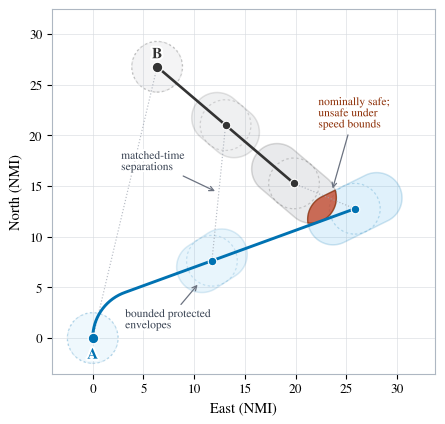

Generate this figure with matplotlib:
"""Render the introductory paper schematic with two protected envelopes."""

# ruff: noqa: E402

from __future__ import annotations

import argparse
from pathlib import Path

import matplotlib as mpl

mpl.use("Agg")
mpl.rcParams.update(
    {
        "font.family": "serif",
        "font.serif": ["Times New Roman", "Times", "Nimbus Roman", "DejaVu Serif"],
        "mathtext.fontset": "dejavuserif",
        "pdf.fonttype": 42,
        "ps.fonttype": 42,
    }
)

from matplotlib.axes import Axes
from matplotlib.figure import Figure
from matplotlib.patches import Circle, PathPatch
from matplotlib.path import Path as MplPath
import matplotlib.patheffects as path_effects
import matplotlib.pyplot as plt
import numpy as np

NMI_TO_M = 1852.0
M_TO_NMI = 1.0 / NMI_TO_M
KT_TO_MPS = 0.5144444444444445

A_COLOUR = "#0072B2"
B_COLOUR = "#333333"
A_FILL = "#56B4E9"
B_FILL = "#8a8f98"
CONFLICT_FILL = "#C73E1D"
MUTED_COLOUR = "#6b7280"
TEXT_EFFECTS = [path_effects.withStroke(linewidth=3.0, foreground="white")]


def parse_args() -> argparse.Namespace:
    parser = argparse.ArgumentParser(description=__doc__)
    parser.add_argument(
        "--output-pdf",
        type=Path,
        default=Path("paper_eval_outputs/application_figures/fig_lateral_overlap_schematic.pdf"),
        help="PDF output path for the paper figure.",
    )
    parser.add_argument(
        "--output-png",
        type=Path,
        default=None,
        help="Optional PNG preview path.",
    )
    return parser.parse_args()


def wrap_delta_deg(target_deg: float, initial_deg: float) -> float:
    """Return the signed heading increment on [-180, 180)."""
    return (target_deg - initial_deg + 180.0) % 360.0 - 180.0


def unit_heading_rad(heading_rad: float) -> np.ndarray:
    """Unit vector for headings measured clockwise from north."""
    return np.array([np.sin(heading_rad), np.cos(heading_rad)], dtype=float)


def displacement_basis(
    times_s: np.ndarray,
    initial_heading_deg: float,
    target_heading_deg: float,
    turn_rate_deg_s: float,
) -> np.ndarray:
    """Return the one-turn displacement basis in metres per metre/second."""
    h0 = np.deg2rad(initial_heading_deg)
    htar = np.deg2rad(target_heading_deg)
    delta_deg = wrap_delta_deg(target_heading_deg, initial_heading_deg)
    if abs(delta_deg) < 1e-12:
        return times_s[:, None] * unit_heading_rad(h0)[None, :]

    omega = np.sign(delta_deg) * np.deg2rad(abs(turn_rate_deg_s))
    tau = abs(np.deg2rad(delta_deg)) / abs(omega)
    basis_tau = (1.0 / omega) * np.array([np.cos(h0) - np.cos(h0 + omega * tau), np.sin(h0 + omega * tau) - np.sin(h0)])
    target_unit = unit_heading_rad(htar)

    basis = np.empty((times_s.size, 2), dtype=float)
    active = times_s <= tau
    t_active = times_s[active]
    basis[active, 0] = (np.cos(h0) - np.cos(h0 + omega * t_active)) / omega
    basis[active, 1] = (np.sin(h0 + omega * t_active) - np.sin(h0)) / omega
    basis[~active, :] = basis_tau[None, :] + (times_s[~active, None] - tau) * target_unit[None, :]
    return basis


def sample_trajectory_nm(
    xy0_nm: tuple[float, float],
    initial_heading_deg: float,
    target_heading_deg: float,
    speed_kt: float,
    turn_rate_deg_s: float,
    times_s: np.ndarray,
) -> np.ndarray:
    basis_m = displacement_basis(times_s, initial_heading_deg, target_heading_deg, turn_rate_deg_s)
    xy0_m = np.asarray(xy0_nm, dtype=float) * NMI_TO_M
    return (xy0_m[None, :] + speed_kt * KT_TO_MPS * basis_m) * M_TO_NMI


def heading_from_delta_nm(delta_xy: np.ndarray) -> float:
    """Return aviation heading in degrees for an east--north displacement."""
    return float(np.rad2deg(np.arctan2(delta_xy[0], delta_xy[1])) % 360.0)


def capsule_vertices(start_xy: np.ndarray, end_xy: np.ndarray, radius: float, samples: int = 160) -> np.ndarray:
    """Return polygon vertices for a capsule in data coordinates."""
    delta = end_xy - start_xy
    length = float(np.linalg.norm(delta))
    if length < 1e-9:
        angles = np.linspace(0.0, 2.0 * np.pi, 2 * samples, endpoint=False)
        return start_xy + radius * np.column_stack((np.cos(angles), np.sin(angles)))

    theta = float(np.arctan2(delta[1], delta[0]))
    end_angles = np.linspace(theta + np.pi / 2.0, theta - np.pi / 2.0, samples)
    start_angles = np.linspace(theta - np.pi / 2.0, theta - 3.0 * np.pi / 2.0, samples)
    end_arc = end_xy + radius * np.column_stack((np.cos(end_angles), np.sin(end_angles)))
    start_arc = start_xy + radius * np.column_stack((np.cos(start_angles), np.sin(start_angles)))
    return np.vstack((end_arc, start_arc))


def polygon_area(vertices: np.ndarray) -> float:
    """Return the signed area of a closed polygon."""
    x = vertices[:, 0]
    y = vertices[:, 1]
    return float(0.5 * np.sum(x * np.roll(y, -1) - y * np.roll(x, -1)))


def ensure_ccw(vertices: np.ndarray) -> np.ndarray:
    """Return polygon vertices in counter-clockwise order."""
    return vertices if polygon_area(vertices) >= 0.0 else vertices[::-1]


def segment_intersection(
    start: np.ndarray,
    end: np.ndarray,
    clip_start: np.ndarray,
    clip_end: np.ndarray,
) -> np.ndarray:
    """Return the intersection of two infinite lines defined by segment endpoints."""
    direction = end - start
    clip_direction = clip_end - clip_start
    denominator = direction[0] * clip_direction[1] - direction[1] * clip_direction[0]
    if abs(float(denominator)) < 1e-12:
        return end
    offset = clip_start - start
    t = (offset[0] * clip_direction[1] - offset[1] * clip_direction[0]) / denominator
    return start + t * direction


def convex_polygon_intersection(subject_vertices: np.ndarray, clip_vertices: np.ndarray) -> np.ndarray:
    """Clip one convex polygon by another using Sutherland--Hodgman clipping."""
    output = ensure_ccw(subject_vertices)
    clip = ensure_ccw(clip_vertices)

    for clip_start, clip_end in zip(clip, np.roll(clip, -1, axis=0), strict=True):
        if output.size == 0:
            return output

        clip_edge = clip_end - clip_start

        def inside(
            point: np.ndarray,
            *,
            clip_start: np.ndarray = clip_start,
            clip_edge: np.ndarray = clip_edge,
        ) -> bool:
            rel = point - clip_start
            return float(clip_edge[0] * rel[1] - clip_edge[1] * rel[0]) >= -1e-10

        input_vertices = output
        output_points: list[np.ndarray] = []
        start = input_vertices[-1]
        start_inside = inside(start)
        for end in input_vertices:
            end_inside = inside(end)
            if end_inside:
                if not start_inside:
                    output_points.append(segment_intersection(start, end, clip_start, clip_end))
                output_points.append(end)
            elif start_inside:
                output_points.append(segment_intersection(start, end, clip_start, clip_end))
            start = end
            start_inside = end_inside
        output = np.asarray(output_points, dtype=float)

    return output


def polygon_patch(vertices: np.ndarray, **kwargs: object) -> PathPatch:
    """Return a closed patch from polygon vertices."""
    closed = np.vstack((vertices, vertices[0]))
    codes = [MplPath.MOVETO] + [MplPath.LINETO] * (closed.shape[0] - 2) + [MplPath.CLOSEPOLY]
    return PathPatch(MplPath(closed, codes), **kwargs)


def capsule_patch(start_xy: np.ndarray, end_xy: np.ndarray, radius: float, **kwargs: object) -> Circle | PathPatch:
    """Return a circular or capsule-shaped patch in data coordinates."""
    vertices = capsule_vertices(start_xy, end_xy, radius)
    if vertices.shape[0] > 72 and float(np.linalg.norm(end_xy - start_xy)) < 1e-9:
        return Circle(tuple(start_xy), radius=radius, **kwargs)
    return polygon_patch(vertices, **kwargs)


def annotate(
    ax: Axes,
    text: str,
    xy: tuple[float, float],
    xytext: tuple[float, float],
    *,
    colour: str = "#374151",
    ha: str = "left",
) -> None:
    ax.annotate(
        text,
        xy=xy,
        xytext=xytext,
        ha=ha,
        va="center",
        fontsize=8.3,
        color=colour,
        arrowprops={"arrowstyle": "->", "lw": 0.9, "color": MUTED_COLOUR, "shrinkA": 2, "shrinkB": 3},
        path_effects=TEXT_EFFECTS,
        zorder=30,
    )


def render_figure() -> Figure:
    horizon_s = 6.0 * 60.0
    times_s = np.linspace(0.0, horizon_s, 260)
    sample_times_s = np.array([0.0, 3.0 * 60.0, horizon_s])
    threshold_nm = 5.0
    half_threshold_nm = threshold_nm / 2.0

    a_nom = sample_trajectory_nm((0.0, 0.0), 0.0, 70.0, 300.0, 1.0, times_s)
    a_samples = sample_trajectory_nm((0.0, 0.0), 0.0, 70.0, 300.0, 1.0, sample_times_s)
    a_slow_samples = sample_trajectory_nm((0.0, 0.0), 0.0, 70.0, 275.0, 1.0, sample_times_s)
    a_fast_samples = sample_trajectory_nm((0.0, 0.0), 0.0, 70.0, 325.0, 1.0, sample_times_s)

    final_a = a_samples[-1]
    final_b_nominal = final_a + np.array([-6.0, 2.5])
    b_start_xy = final_b_nominal + np.array([-13.5, 11.5])
    b_delta_xy = final_b_nominal - b_start_xy
    b_heading = heading_from_delta_nm(b_delta_xy)
    b_speed = float(np.linalg.norm(b_delta_xy) / (horizon_s / 3600.0))
    b_start = (float(b_start_xy[0]), float(b_start_xy[1]))
    b_nom = sample_trajectory_nm(b_start, b_heading, b_heading, b_speed, 1.0, times_s)
    b_samples = sample_trajectory_nm(b_start, b_heading, b_heading, b_speed, 1.0, sample_times_s)
    b_slow_samples = sample_trajectory_nm(b_start, b_heading, b_heading, b_speed - 22.0, 1.0, sample_times_s)
    b_fast_samples = sample_trajectory_nm(b_start, b_heading, b_heading, b_speed + 22.0, 1.0, sample_times_s)

    fig, ax = plt.subplots(figsize=(7.4, 4.35))

    for idx in range(sample_times_s.size):
        alpha = 0.18 if idx == 1 else 0.24
        for centre, colour in ((a_samples[idx], A_COLOUR), (b_samples[idx], B_COLOUR)):
            ax.add_patch(
                Circle(
                    tuple(centre),
                    radius=half_threshold_nm,
                    facecolor="none",
                    edgecolor=colour,
                    lw=0.9,
                    linestyle=(0, (2.0, 2.0)),
                    alpha=alpha,
                    zorder=1,
                )
            )

    for idx in range(sample_times_s.size):
        linestyle = ":" if idx == 0 else "-"
        alpha = 0.09 + 0.045 * idx
        ax.add_patch(
            capsule_patch(
                a_slow_samples[idx],
                a_fast_samples[idx],
                half_threshold_nm,
                facecolor=A_FILL,
                edgecolor=A_COLOUR,
                lw=1.1,
                linestyle=linestyle,
                alpha=alpha,
                zorder=2,
            )
        )
        ax.add_patch(
            capsule_patch(
                b_slow_samples[idx],
                b_fast_samples[idx],
                half_threshold_nm,
                facecolor=B_FILL,
                edgecolor=B_COLOUR,
                lw=1.1,
                linestyle=linestyle,
                alpha=alpha,
                zorder=2,
            )
        )

    points = np.vstack((a_nom, b_nom, a_slow_samples, a_fast_samples, b_slow_samples, b_fast_samples))
    x_min, y_min = np.min(points, axis=0) - np.array([4.0, half_threshold_nm + 1.0])
    x_max, y_max = np.max(points, axis=0) + np.array([5.8, half_threshold_nm + 3.2])

    a_final_vertices = capsule_vertices(a_slow_samples[-1], a_fast_samples[-1], half_threshold_nm, samples=220)
    b_final_vertices = capsule_vertices(b_slow_samples[-1], b_fast_samples[-1], half_threshold_nm, samples=220)
    overlap_vertices = convex_polygon_intersection(a_final_vertices, b_final_vertices)
    if overlap_vertices.size:
        ax.add_patch(
            polygon_patch(
                overlap_vertices,
                facecolor=CONFLICT_FILL,
                edgecolor="#8C2D04",
                lw=1.0,
                alpha=0.72,
                joinstyle="round",
                zorder=5,
            )
        )

    ax.plot(a_nom[:, 0], a_nom[:, 1], color=A_COLOUR, lw=2.1, zorder=8)
    ax.plot(b_nom[:, 0], b_nom[:, 1], color=B_COLOUR, lw=1.9, zorder=8)

    for a_xy, b_xy in zip(a_samples, b_samples, strict=True):
        ax.plot([a_xy[0], b_xy[0]], [a_xy[1], b_xy[1]], color="#9ca3af", lw=0.85, ls=":", alpha=0.72, zorder=7)

    ax.scatter(a_samples[:, 0], a_samples[:, 1], s=38, color=A_COLOUR, edgecolor="white", linewidth=0.8, zorder=9)
    ax.scatter(b_samples[:, 0], b_samples[:, 1], s=38, color=B_COLOUR, edgecolor="white", linewidth=0.8, zorder=9)
    ax.scatter([a_samples[0, 0]], [a_samples[0, 1]], s=58, color=A_COLOUR, edgecolor="white", linewidth=0.9, zorder=10)
    ax.scatter([b_samples[0, 0]], [b_samples[0, 1]], s=58, color=B_COLOUR, edgecolor="white", linewidth=0.9, zorder=10)

    ax.text(
        a_samples[0, 0],
        a_samples[0, 1] - 1.05,
        "A",
        color=A_COLOUR,
        weight="bold",
        fontsize=11.0,
        ha="center",
        va="top",
        path_effects=TEXT_EFFECTS,
        zorder=30,
    )
    ax.text(
        b_samples[0, 0],
        b_samples[0, 1] + 0.55,
        "B",
        color=B_COLOUR,
        weight="bold",
        fontsize=11.0,
        ha="center",
        va="bottom",
        path_effects=TEXT_EFFECTS,
        zorder=30,
    )

    annotate(
        ax,
        "bounded protected\nenvelopes",
        xy=(a_samples[1, 0] - 1.15, a_samples[1, 1] - 2.05),
        xytext=(3.2, 1.8),
    )
    annotate(
        ax,
        "matched-time\nseparations",
        xy=tuple((a_samples[1] + b_samples[1]) / 2.0),
        xytext=(2.8, 17.4),
    )
    annotate(
        ax,
        "nominally safe;\nunsafe under\nspeed bounds",
        xy=(final_a[0] - 2.3, final_a[1] + 1.6),
        xytext=(final_a[0] - 3.6, final_a[1] + 9.4),
        colour="#8C2D04",
        ha="left",
    )

    ax.set_xlim(float(x_min), float(x_max))
    ax.set_ylim(float(y_min), float(y_max))
    ax.set_aspect("equal", adjustable="box")
    ax.set_xlabel("East (NMI)", fontsize=10.5)
    ax.set_ylabel("North (NMI)", fontsize=10.5)
    ax.tick_params(axis="both", labelsize=9.5)
    ax.grid(True, color="#d7dbe0", lw=0.6, alpha=0.7)
    for spine in ("top", "right", "left", "bottom"):
        ax.spines[spine].set_color("#aeb7c2")
        ax.spines[spine].set_linewidth(0.8)
    fig.tight_layout()
    return fig


def main() -> None:
    args = parse_args()
    fig = render_figure()
    args.output_pdf.parent.mkdir(parents=True, exist_ok=True)
    fig.savefig(args.output_pdf, bbox_inches="tight")
    if args.output_png:
        args.output_png.parent.mkdir(parents=True, exist_ok=True)
        fig.savefig(args.output_png, dpi=220, bbox_inches="tight")
    plt.close(fig)


if __name__ == "__main__":
    main()
